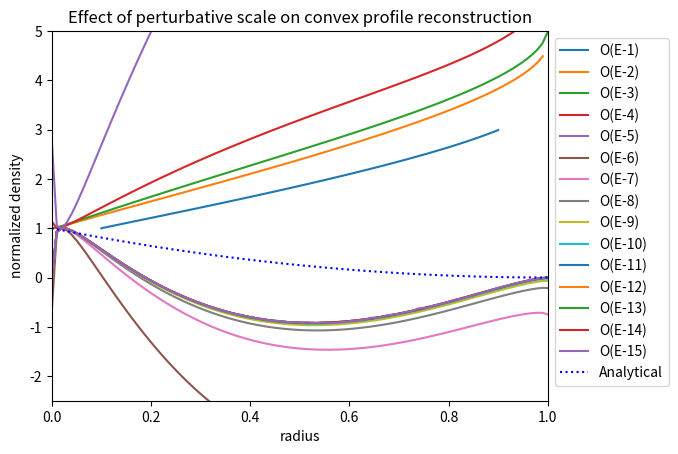
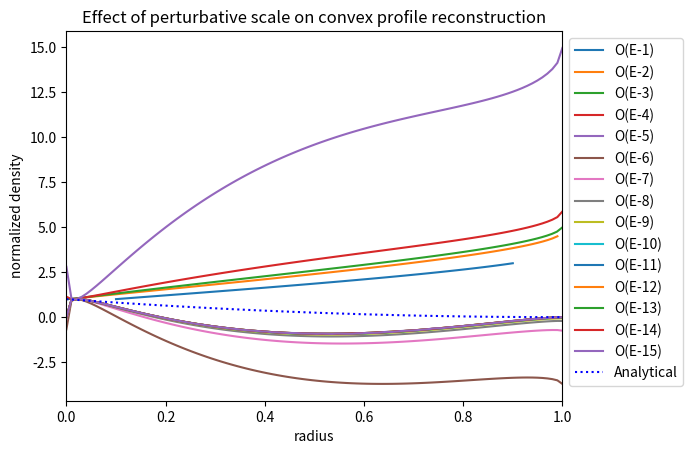

Python code for these plots, in order:
"""
Author:
Matt Russell

Source:
Part of an assignment for the AA560: Plasma Diagnostics class at the University
of Washington.

Description:
Program to study the effect of a perturbative constant, epsilon, that I introduced
into a trapezoidal integration algorithm in order to solve a divide-by-zero
problem at the boundaries. This small constant works by artifically moving the
boundaries from [0,a] to [eps_i,a-eps_i].
"""

"""
Functions:
- ConvexReconstruction(): Reconstructs convex density profile given an epsilon
                        and other arguments.
- dNdy(): Computes the y-derivative of N(y) = AbelTransform(n(r)=(1-r)^2)
- IAT_TrapezoidIntegrate(): Computes a single point of the inverse Abel Transform
                          using trapezoidal integration
"""
def ConvexReconstruction(eps_i,rsize,a):
    """
    Description:
    The assignment required me to perform Abel Inversion, a particular kind of
    technique used in plasma diagnostics to obtain line-integrated (chordal)
    measurements of cylindrially symmetric quanitites, like plasma density for
    example. The process involves performing an Abel Transform on the quanitty
    in order to obtain a new function expressed in terms of y. To obtain a
    representation of the original, desired signal, an integral must be computed
    that represents the inverse transform. This function automates the
    reconstruction process.

    ------
    Inputs
    eps_i - particular element of an ndarray of small parameters used to
            artifically move the boundaries of the system from [0,a]|->[eps_i,a-eps_i]
          in order to prevent divide-by-zero from occurring at these locations.
          Studying the impact the scale of this parameter has on the
          reconstruction of the signal is the objective of this code.
    rsize - number of elements in spatial grid
    a - radial length of cylindrical plasma under consideration
    --------
    Internal
    r - spatial grid
    recon - normalized, reconstructed signal
    ------
    Output
    I - trapezoidal approximation of \int_{ri}^{a} (...)dy [float]
    """
    r = np.linspace(eps_i,a-eps_i,rsize) # spatial grid
    recon = np.empty(rsize)

    for i in range(0,np.size(recon)):
        recon[i] = (-1/np.pi)*IAT_TrapezoidIntegrate(r[i],a,eps_i)

    return recon/np.amax(recon)

def dNdy(y,eps):
    """
    Function to calculate the derivative of the Abel-transformed density.
    Necessary for inverse transform.
    ------
    Inputs
    y - [float]
    eps - small parameter to avoid divide-by-zero at boundaries [float]
    --------
    Internal
    t_{1} - polynomial term
    l_{1,2} - natural log terms
    denom - denominator of expression
    """
    if y == 1.0:
        y = y - eps

    t_1 = 1 - y**2
    denom = t_1 + np.sqrt(t_1)
    l_1 = np.log(y)
    l_2 = np.log(1 + np.sqrt(t_1))

    result = 4.0*y*(t_1 + t_1**(3/2) + (t_1 + np.sqrt(t_1))*l_1 - \
        - (t_1 + np.sqrt(t_1))*l_2)/denom
    return result

def IAT_TrapezoidIntegrate(ri,ae,eps):
    """
    Inputs
    ri - lower bound of integration [float]
    a - upper bound of integration (=1 always) [float]
    eps - small parameter to prevent divide-by-zero from occurring [float]
    --------
    Internal
    N - number of steps [int]
    h - stepsize [float]
    y - argument for loop [float]
    ------
    Output
    I - trapezoidal approximation of \int_{ri}^{a} (...)dy [float]
    """
    if a != 1.0:
        print(" IAT_TrapezoidIntegrate: \"check what happened to a\"")
        return -1

    IntPoint = 0.0
    N = 10
    h = (a - ri)/float(N)
    y = 0.0

    # sum_{k=1}^{N-1} f(a+kh)
    for k in range(1,N):
        y = ri + float(k)*h
        IntPoint = IntPoint + dNdy(y,eps)*(1.0/np.sqrt(y**2 - ri**2))

    # Add boundary terms
    IntPoint = (h*(0.5)*(dNdy(ri,eps)*(1.0/np.sqrt(ri**2 - (ri - eps)**2)) \
    +dNdy(a,eps)*(1.0/np.sqrt(a**2 - (ri-eps)**2))) + IntPoint)
    return IntPoint

"""
Main Program
"""
import numpy as np
import matplotlib.pyplot as plt

a = 1.0 # Radial Boundary
rsize = 100 # Number of elements in spatial grid

r_anal = np.linspace(0,a,rsize)
n_cv_anal = np.empty(np.size(r_anal))
for i in range(0,rsize):
    n_cv_anal[i] = (1 - r_anal[i])**2

eps = np.logspace(-1,-15,15) # perturbative constants
len_eps = np.size(eps) # number of perturbative constants

n_cv_reconstruction = np.empty((rsize,len_eps)) # columns store reconstruction for particular epsilon

for i in range(0,len_eps):
    n_cv_reconstruction[:,i] = ConvexReconstruction(eps[i],rsize,a)

"""
Graphs
"""
fig_analreconvex = plt.figure()
for i in range(0,len_eps):
    r = np.linspace(eps[i],a-eps[i],rsize)
    plt.plot(r,n_cv_reconstruction[:,i], label='O(E%i)' %np.log10(eps[i]))

plt.plot(r_anal,n_cv_anal,':b',label='Analytical')
plt.title('Effect of perturbative scale on convex profile reconstruction')
plt.ylabel('normalized density')
plt.xlabel('radius')
plt.xlim(0.0,a)
plt.ylim(-2.5,5.0)
plt.legend(bbox_to_anchor=(1,1),loc="upper left")

fig_analreconvex2 = plt.figure()
for i in range(0,len_eps):
    r = np.linspace(eps[i],a-eps[i],rsize)
    plt.plot(r,n_cv_reconstruction[:,i], label='O(E%i)' %np.log10(eps[i]))

plt.plot(r_anal,n_cv_anal,':b',label='Analytical')
plt.title('Effect of perturbative scale on convex profile reconstruction')
plt.ylabel('normalized density')
plt.xlabel('radius')
plt.xlim(0.0,a)
plt.legend(bbox_to_anchor=(1,1),loc="upper left")

plt.show()
